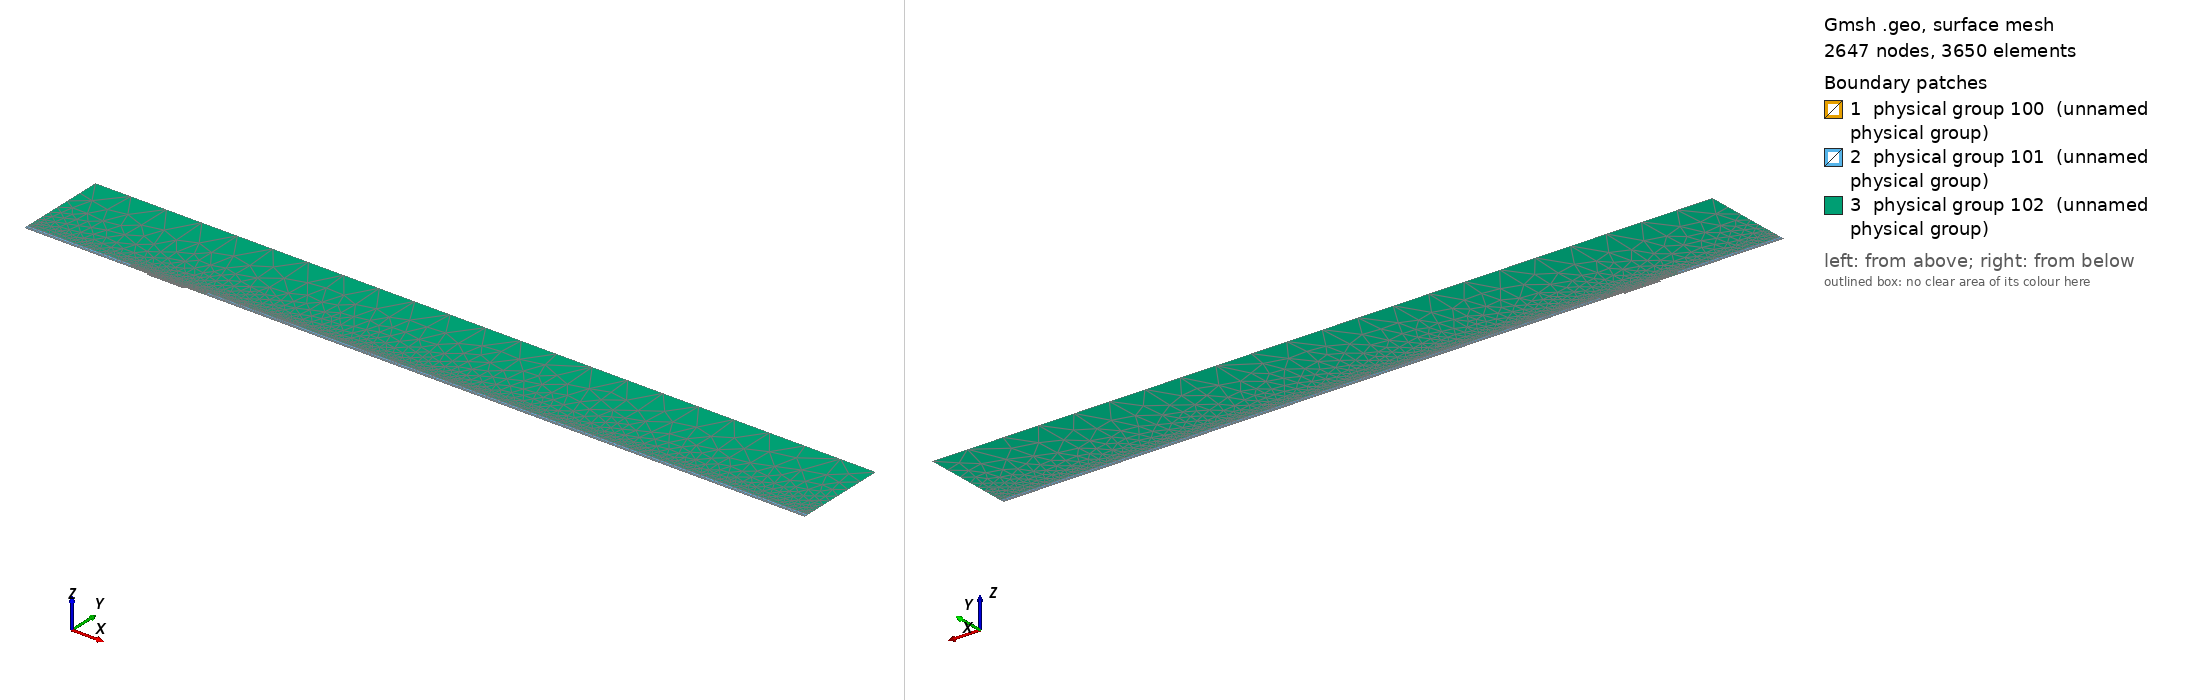

Gmsh geometry script, surface-meshed: 2647 nodes, 3650 surface elements. Boundary patches (legend numbers): 1 physical group 100 (unnamed physical group), 2 physical group 101 (unnamed physical group), 3 physical group 102 (unnamed physical group). Left view from above one corner, right view from below the opposite corner. Legend entries are the model's physical surfaces. The drawing asked Gmsh for element sizes between 1% and 20% of the model's largest extent; the script's own settings can give other sizes.

=== mesh.geo (drawn) ===
// Macro parameters
deltaStar = 1;
D = 1.5 * deltaStar; // depth of the gap 
W = 30 * deltaStar; // width of the gap
r = 16; // length of non-constant quads upstream and downstream of the gap
s = 8; // length of non-constant quads left and right inside the gap
BL = 0.25 * deltaStar; // height of the second layer of quad elements
BL_upper = 3.5 * deltaStar; // height of the third layer of quad elements
x0 = 100 * deltaStar; // x distance from inflow to gap
lengthOutflow = 500 * deltaStar; // length after the gap
x3 = W + lengthOutflow; // last point of the domain
height = 75 * deltaStar; // height of the triangular region
triagHeightRegion_inflow = height - BL - BL_upper; // height of the triangular region

// Micro parameters
dx = 0.1; // dx of square elements near the leading and trailing edge of the gap (most resolution-demanding points in the domain)
dy = 1.25 * dx; 
size_triag_v_top = 28; // size of the elements in the upper triangular region

// All the value below are between 0 and 1. =1  means the elements are all equal in size. Avoid using values very close to 1, because we dividing by log(p) in the formula.
dy_in_v_right = 1.5; // heighest quad in the upper layer of quads, in the right part of the gap
dy_in_v_left = 1.75; // heighest quad in the upper layer of quads, in the left part of the gap

// fit (check the file scripts/fit_gmsh.py for more details)
p_in_v_left = 1.0335663036230878 - 1.0234149444433507/(W - 0.8098798097181781)^0.5991729377115732; // densitiy concentration of elements inside the gap, vertically, near the left wall.
p_in_v_right = 1.008073572191136 - 1.1471875292840257/(W - 1.2941255994826328)^0.7890392764815325; // densitiy concentration of elements inside the gap, vertically, near the right wall.
p_in_h_bottom = 0.9; // densitiy concentration of elements inside the gap, horizontally. 
p_in_h_top = 0.9; // densitiy concentration of elements inside the gap, horizontally. 

p_out_h = 0.5; // densitiy concentration of elements outside the gap, horizontally.
p_out_h_upper = 0.5; // densitiy concentration of elements outside the gap, horizontally on the upper layer of quads
p_out_v_inflow_dense = 0.8; // densitiy concentration of elements outside the gap, vertically, near the inflow and the gap
p_out_v_inflow_sparse = 0.99; // densitiy concentration of elements outside the gap, vertically, near the inflow and far from the gap
p_out_v_outflow_dense = 0.9; // densitiy concentration of elements outside the gap, vertically, near the outflow and the gap
p_out_v_outflow_sparse = 0.995; // densitiy concentration of elements outside the gap, vertically, near the outflow and far from the gap
p_triag_h_inflow = 0.8; // densitiy concentration of elements in the triangular region of the domain, horizontally.
p_triag_h_outflow = p_triag_h_inflow; // densitiy concentration of elements in the triangular region of the domain, horizontally.

enlarge_triag_inflow = 1.1; // heigher the value, larger the elements in the triangular region near the inflow
enlarge_triag_outflow = 1.1; // heigher the value, larger the elements in the triangular region near the outflow

// Automated parameters 
a_in_v_right = dx / (W / 2);
a_in_v_left = dx / (W / 2);
a_in_h_bottom = dy / (D / 2);
a_in_h_top = dx / (D / 2);
a_out_h = dx / BL;
a_out_v_inflow_dense = dx / r;
a_out_v_outflow_dense = dx / r;

// for the derivation of the formula, see file 20250123_gmshFormula.md in the docs folder
N_in_v_right = Ceil( Log (a_in_v_right / (1 - p_in_v_right + a_in_v_right * p_in_v_right)) / Log(p_in_v_right) );
N_in_v_left = Ceil( Log (a_in_v_left / (1 - p_in_v_left + a_in_v_left * p_in_v_left)) / Log(p_in_v_left) );
N_in_h_bottom = Ceil( Log (a_in_h_bottom / (1 - p_in_h_bottom + a_in_h_bottom * p_in_h_bottom)) / Log(p_in_h_bottom) );
N_in_h_top = Ceil( Log (a_in_h_top / (1 - p_in_h_top + a_in_h_top * p_in_h_top)) / Log(p_in_h_top) );
N_out_h = Ceil( Log (a_out_h / (1 - p_out_h + a_out_h * p_out_h)) / Log(p_out_h) ) + 1; // + 1 is to correct the fact that the distance is too small to properly approximate the dx length
N_out_v_inflow_dense = Ceil( Log (a_out_v_inflow_dense / (1 - p_out_v_inflow_dense + a_out_v_inflow_dense * p_out_v_inflow_dense)) / Log(p_out_v_inflow_dense) );
N_out_v_outflow_dense = Ceil( Log (a_out_v_outflow_dense / (1 - p_out_v_outflow_dense + a_out_v_outflow_dense * p_out_v_outflow_dense)) / Log(p_out_v_outflow_dense) );

p_for_a_out_v_inflow_sparse_computation = p_out_v_inflow_dense;
p_for_a_out_v_outflow_sparse_computation = (p_out_v_outflow_dense + p_out_v_outflow_dense) / 2;
a_out_v_inflow_sparse = r / (x0 - r) * (1 - p_for_a_out_v_inflow_sparse_computation) / (1 - p_for_a_out_v_inflow_sparse_computation^(N_out_v_inflow_dense + 1));
a_out_v_outflow_sparse = r / (lengthOutflow - r) * (1 - p_for_a_out_v_outflow_sparse_computation) / (1 - p_for_a_out_v_outflow_sparse_computation^(N_out_v_outflow_dense + 1));

N_out_v_inflow_sparse = Ceil( Log(a_out_v_inflow_sparse / (1 - p_out_v_inflow_sparse + a_out_v_inflow_sparse * p_out_v_inflow_sparse)) / Log(p_out_v_inflow_sparse) );
N_out_v_outflow_sparse = Ceil( Log(a_out_v_outflow_sparse / (1 - p_out_v_outflow_sparse + a_out_v_outflow_sparse * p_out_v_outflow_sparse)) / Log(p_out_v_outflow_sparse) );


// second layer of quads
a_out_h_upper = (BL) / (BL_upper) * (1 - p_out_h) / (1 - p_out_h^(N_out_h + 1));
N_out_h_upper = Ceil( Log(a_out_h_upper / (1 - p_out_h_upper + a_out_h_upper * p_out_h_upper)) / Log(p_out_h_upper) );

// ---------------------------
// for triangular region
// ---------------------------
a_triag_h_inflow = (BL_upper) / (triagHeightRegion_inflow) * (1 - p_out_h_upper) / (1 - p_out_h_upper^(N_out_h_upper + 1));
a_triag_h_outflow = a_triag_h_inflow;
N_triag_v_top = Ceil( (x3 + x0) / size_triag_v_top ); // we assume p_triag_v = 1, otherwise the formula is different
N_triag_h_inflow = Ceil( Log(a_triag_h_inflow / (1 - p_triag_h_inflow + a_triag_h_inflow * p_triag_h_inflow)) / Log(p_triag_h_inflow) );
N_triag_h_outflow = Ceil( Log(a_triag_h_outflow / (1 - p_triag_h_outflow + a_triag_h_outflow * p_triag_h_outflow)) / Log(p_triag_h_outflow) );
N_triag_h_inflow = Ceil( N_triag_h_inflow / enlarge_triag_inflow );
N_triag_h_outflow = Ceil( N_triag_h_outflow / enlarge_triag_outflow );

Point(1) = {-x0, 0, 0};
Point(2) = {0,0,0};
Point(3) = {0,-D,0};
Point(4) = {W,-D,0};
Point(5) = {W,0,0};
Point(6) = {x3,0,0};
Point(8) = {x3,height,0};
Point(7) = {x3,BL,0};
Point(9) = {-x0,height,0};
Point(10) = {-x0,BL,0};
Point(11) = {0,BL,0};
Point(12) = {W,BL,0};
Point(13) = {W/2,0,0};
Point(14) = {W/2,BL,0};
Point(15) = {0,-D/2,0};
Point(16) = {W/2,-D,0};
Point(17) = {W,-D/2,0};
Point(18) = {-r,0,0};
Point(19) = {-r,BL,0};
Point(20) = {W + r,0,0};
Point(21) = {W + r,BL,0};
Point(22) = {-x0,BL+BL_upper,0};
Point(23) = {-r,BL+BL_upper,0};
Point(24) = {W + r,BL+BL_upper,0};
Point(25) = {x3,BL+BL_upper,0};

Line(1) = {1,18};
Line(2) = {2,15};
Line(3) = {3,16};
Line(4) = {4,17};
Line(5) = {5,20};
Line(6) = {6,7};
Line(7) = {7,25};
Line(8) = {8,9};
Line(9) = {9,22};
Line(10) = {10,19};
Line(11) = {10,1};
Line(12) = {11,14};
Line(13) = {12,21};
Line(14) = {2,13};
Line(15) = {15,3};
Line(16) = {16,4};
Line(17) = {17,5};
Line(18) = {13,5};
Line(19) = {14,12};
Line(20) = {18,2};
Line(21) = {20,6};
Line(22) = {21,7};
Line(23) = {19,11};
Line(24) = {22,10};
Line(25) = {25,8};
Line(26) = {25,24};
Line(27) = {22,23};
Line(28) = {23,19};
Line(29) = {24,21};

// outer quads
Curve Loop(1) = {5, 21, 6, -22, -13, -19, -12, -23, -10, 11, 1, 20, 14, 18};
Plane Surface(1) = {1};

// inside gap
Curve Loop(2) = {2, 15, 3, 16, 4, 17, -18, -14};
Plane Surface(2) = {2};

// triangular region
Curve Loop(3) = {23, 12, 19, 13, -29, -26, 25, 8, 9, 27, 28};
Plane Surface(3) = {3};

// 3rd layer of quads
Curve Loop(4) = {-24, 27, 28,-10};
Curve Loop(5) = {-29, -26, -7, -22};

Plane Surface(4) = {4};
Plane Surface(5) = {5};


// This defines the surfaces that will be meshed with quad elements
Transfinite Surface {1} = {1, 6, 7, 10};
Transfinite Surface {2} = {3, 4, 5, 2}; // number '2' must match the number '2' of plane surface
Transfinite Surface {4} = {19, 23, 22, 10};
Transfinite Surface {5} = {7, 25, 24, 21};

Transfinite Curve {18, 16, 19} = N_in_v_right Using Progression p_in_v_right;
Transfinite Curve {-14, -3, -12} = N_in_v_left Using Progression p_in_v_left;

Transfinite Curve {15, -4} = N_in_h_bottom Using Progression p_in_h_bottom;
Transfinite Curve {-2, 17} = N_in_h_top Using Progression p_in_h_top;


Transfinite Curve {11, -6} = N_out_h Using Progression p_out_h;
Transfinite Curve {24, 28, 29, -7} = N_out_h_upper Using Progression p_out_h_upper;
Transfinite Curve {10, 1, 27} = N_out_v_inflow_sparse Using Progression p_out_v_inflow_sparse;
Transfinite Curve {20, 23} = N_out_v_inflow_dense Using Progression p_out_v_inflow_dense;
Transfinite Curve {-21, -22, 26} = N_out_v_outflow_sparse Using Progression p_out_v_outflow_sparse;
Transfinite Curve {-5, -13} = N_out_v_outflow_dense Using Progression p_out_v_outflow_dense;

Recombine Surface {1, 2, 4, 5};

// for triangluar region
Transfinite Curve {8} = N_triag_v_top Using Progression 1;
Transfinite Curve {-25} = N_triag_h_outflow Using Progression p_triag_h_outflow;
Transfinite Curve {9} = N_triag_h_inflow Using Progression p_triag_h_inflow;


// defining boundary
Physical Curve(1) = {9,24,11}; // inlet
Physical Curve(2) = {7,25,6}; // outlet
Physical Curve(3) = {8}; // top
Physical Curve(4) = {1, 20, 2, 15, 3, 16, 4, 17, 5, 21}; // wall


Physical Surface(100) = {1};
Physical Surface(101) = {2, 4, 5};
Physical Surface(102) = {3};
